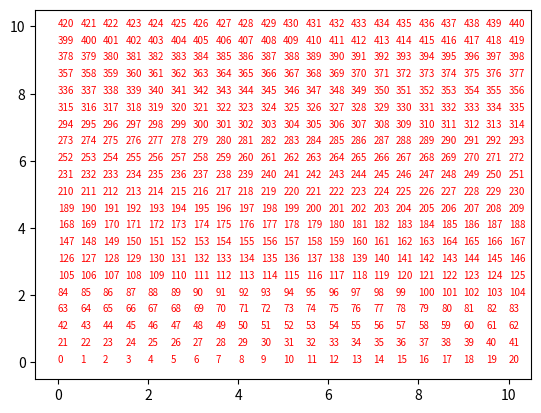

Here is the Python script that generated this plot:
import matplotlib.pyplot as plt

#test

class node:
    def __init__(self, x, y, parent_cost, index):
        self.x = x
        self.y = y
        self.cost = parent_cost
        self.index = index


      
maxx = 10
maxy = 10
gridsize = 0.5
lenx = (maxx / gridsize) + 1
leny = (maxy / gridsize) + 1

def find_index(x,y):
    found_index = (x / gridsize) + ((y / gridsize) * lenx)  
    return found_index

def find_x(index):
    found_x = (index % lenx)*gridsize
    return found_x

def find_y(index):
    found_y = (((index - (index % lenx)) / leny)*gridsize)
    return found_y


print(find_index(5.5,1))

for i in range(int(lenx)):
    for j in range(int(leny)):
        temp_x = i * gridsize
        temp_y = j * gridsize
        temp_index = find_index(temp_x,temp_y)
        plt.plot(temp_x,temp_y)
        plt.text(temp_x, temp_y, str(int(temp_index)), color="red", fontsize=7)
        plt.show